Dataset: dataset (GitHub, mkmd1729/Agricultural-Disease-Observation-Expert-Escalation-System). Classes: abiotic, bacterial, fungal, healthy, viral.

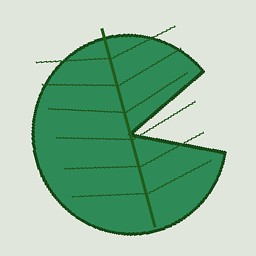
Label: healthy

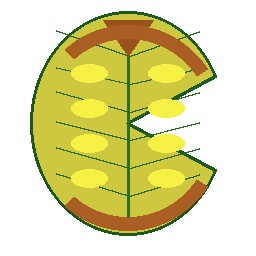
Label: abiotic

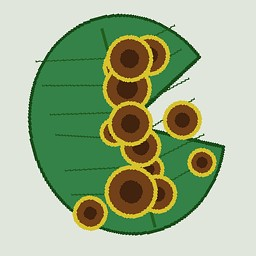
Label: fungal

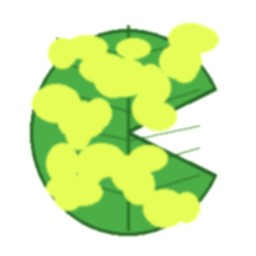
Label: viral

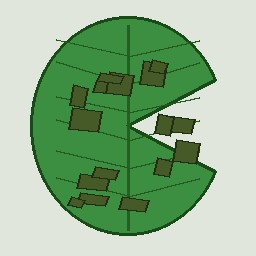
Label: bacterial

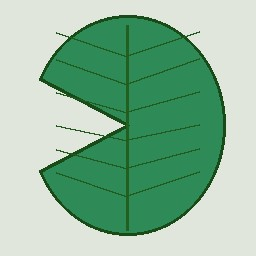
Label: healthy
